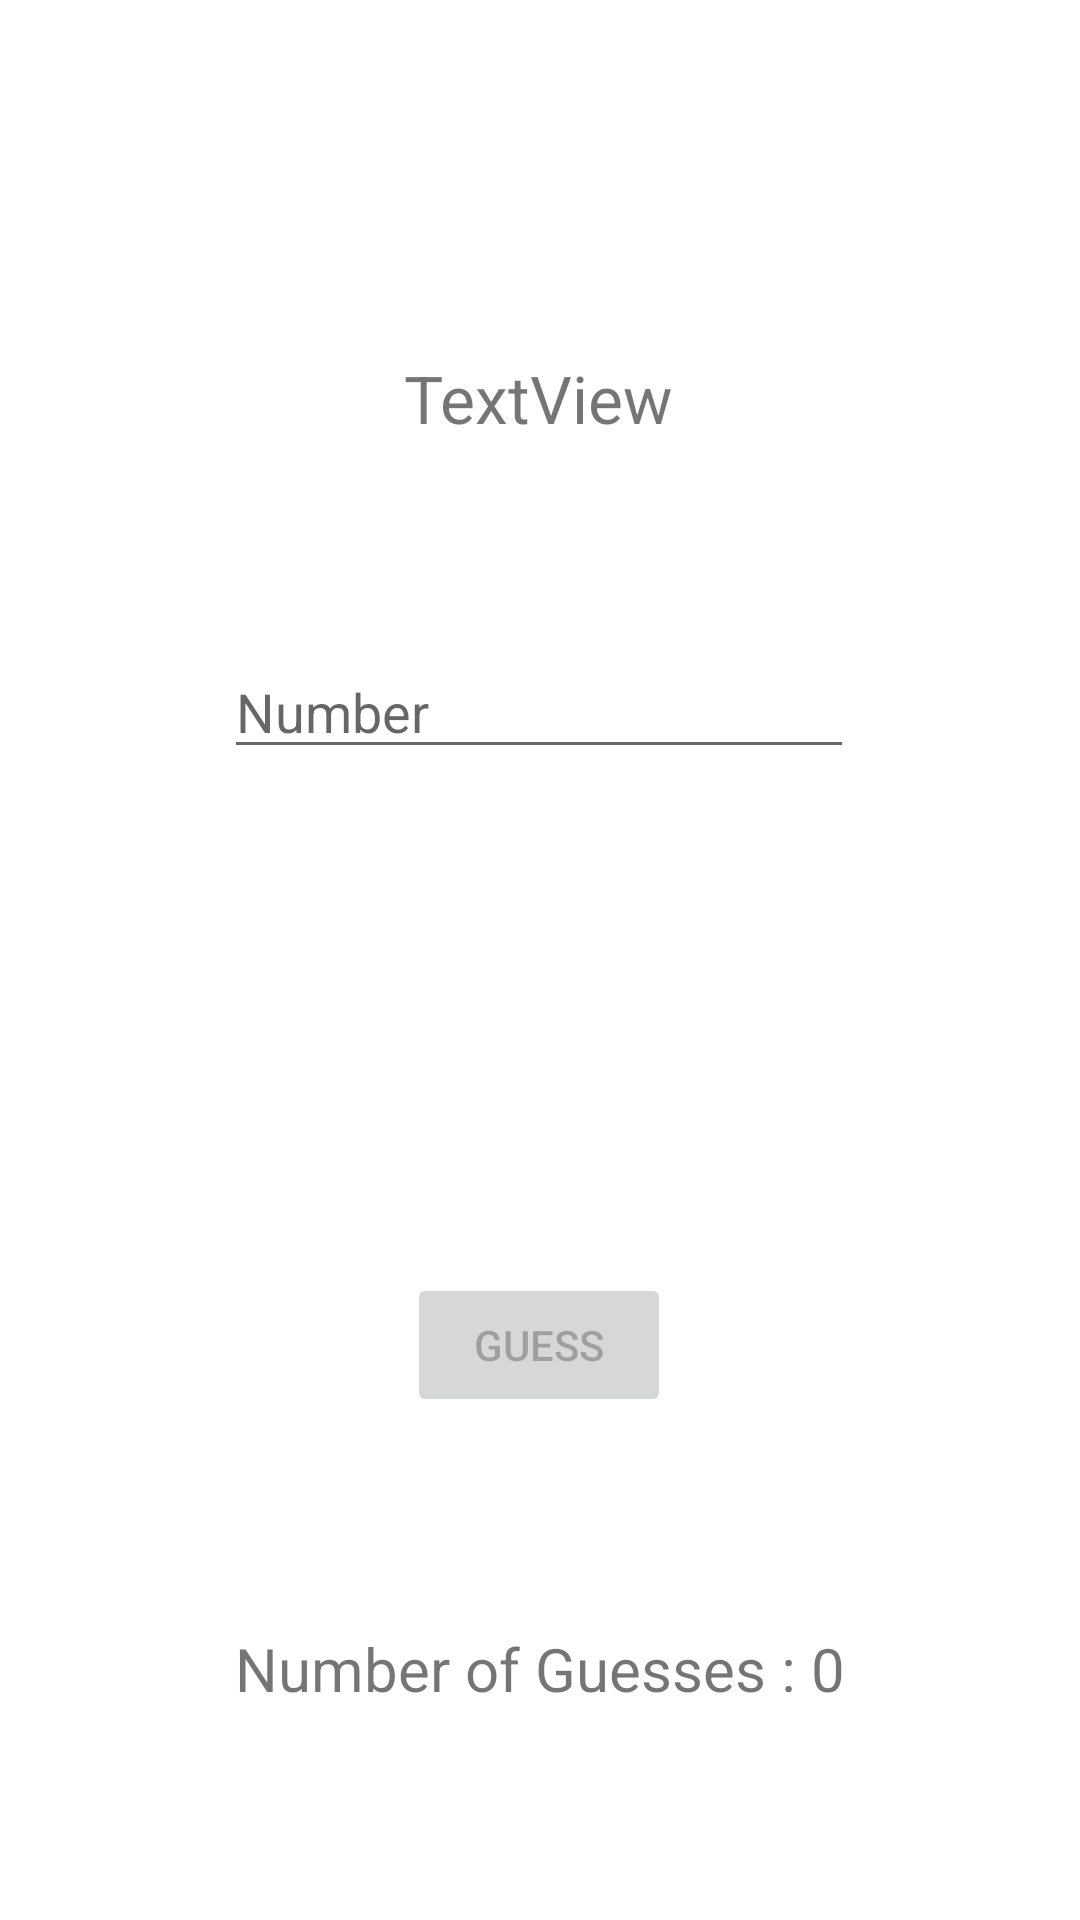

Produce the Android XML layout that renders to this screen, including the resource entries it uses.
<!-- AndroidManifest.xml: application theme Theme.RandomNumberGuesser -->
<!-- res/layout/activity_random_game.xml -->
<?xml version="1.0" encoding="utf-8"?>
<androidx.constraintlayout.widget.ConstraintLayout xmlns:android="http://schemas.android.com/apk/res/android"
    xmlns:app="http://schemas.android.com/apk/res-auto"
    xmlns:tools="http://schemas.android.com/tools"
    android:layout_width="match_parent"
    android:layout_height="match_parent"
    tools:context=".random_game">

    <TextView
        android:id="@+id/txtWelcome"
        android:layout_width="wrap_content"
        android:layout_height="wrap_content"
        android:layout_marginTop="50dp"
        android:text="TextView"
        android:textAlignment="center"
        android:textSize="22dp"
        app:layout_constraintBottom_toTopOf="@+id/edTxtGuess"
        app:layout_constraintEnd_toEndOf="parent"
        app:layout_constraintHorizontal_bias="0.498"
        app:layout_constraintStart_toStartOf="parent"
        app:layout_constraintTop_toTopOf="parent" />

    <EditText
        android:id="@+id/edTxtGuess"
        android:layout_width="wrap_content"
        android:layout_height="wrap_content"
        android:layout_marginBottom="100dp"
        android:ems="10"
        android:inputType="number"
        android:hint="Number"
        app:layout_constraintBottom_toTopOf="@id/btnGuess"
        app:layout_constraintEnd_toEndOf="@+id/txtWelcome"
        app:layout_constraintStart_toStartOf="@+id/txtWelcome"
        app:layout_constraintTop_toBottomOf="@id/txtWelcome" />

    <Button
        android:id="@+id/btnGuess"
        android:layout_width="wrap_content"
        android:layout_height="wrap_content"
        android:layout_marginBottom="100dp"
        android:onClick="onGuess"
        android:text="Guess"
        android:enabled="false"
        app:layout_constraintBottom_toBottomOf="parent"
        app:layout_constraintEnd_toEndOf="@+id/edTxtGuess"
        app:layout_constraintStart_toStartOf="@+id/edTxtGuess"
        app:layout_constraintTop_toBottomOf="@id/edTxtGuess" />

    <TextView
        android:id="@+id/txtGuessCounter"
        android:layout_width="wrap_content"
        android:layout_height="wrap_content"
        android:text="Number of Guesses : 0"
        android:textSize="20sp"
        app:layout_constraintBottom_toBottomOf="parent"
        app:layout_constraintEnd_toEndOf="parent"
        app:layout_constraintStart_toStartOf="parent"
        app:layout_constraintTop_toBottomOf="@+id/btnGuess" />

    <TextView
        android:id="@+id/txtTryAgain"
        android:layout_width="wrap_content"
        android:layout_height="wrap_content"
        app:layout_constraintBottom_toTopOf="@+id/txtGuessCounter"
        app:layout_constraintEnd_toEndOf="parent"
        app:layout_constraintStart_toStartOf="parent"
        app:layout_constraintTop_toBottomOf="@+id/btnGuess" />

    <TextView
        android:id="@+id/textView5"
        android:layout_width="wrap_content"
        android:layout_height="wrap_content"
        android:text="TextView"
        android:visibility="invisible"
        app:layout_constraintStart_toStartOf="parent"
        app:layout_constraintTop_toTopOf="parent" />

    <TextView
        android:id="@+id/txtHint"
        android:layout_width="wrap_content"
        android:layout_height="wrap_content"
        app:layout_constraintBottom_toTopOf="@+id/btnGuess"
        app:layout_constraintEnd_toEndOf="parent"
        app:layout_constraintStart_toStartOf="parent"
        app:layout_constraintTop_toBottomOf="@+id/edTxtGuess"
        app:layout_constraintVertical_bias="0.63" />
</androidx.constraintlayout.widget.ConstraintLayout>
<!-- resources referenced by this layout -->
<resources>
  <style name="Theme.RandomNumberGuesser" parent="Theme.MaterialComponents.DayNight.DarkActionBar">
          
          <item name="colorPrimary">@color/purple_500</item>
          <item name="colorPrimaryVariant">@color/purple_700</item>
          <item name="colorOnPrimary">@color/white</item>
          
          <item name="colorSecondary">@color/teal_200</item>
          <item name="colorSecondaryVariant">@color/teal_700</item>
          <item name="colorOnSecondary">@color/black</item>
          
          <item name="android:statusBarColor" tools:targetApi="l">?attr/colorPrimaryVariant</item>
          
      </style>
  <!-- not gathered from this repository: default colours our renderer supplied (Android Studio template values) -->
  <color name="purple_500">#FF6200EE</color>
  <color name="purple_700">#FF3700B3</color>
  <color name="teal_200">#FF03DAC5</color>
  <color name="teal_700">#FF018786</color>
  <color name="black">#FF000000</color>
  <color name="white">#FFFFFFFF</color>
</resources>
